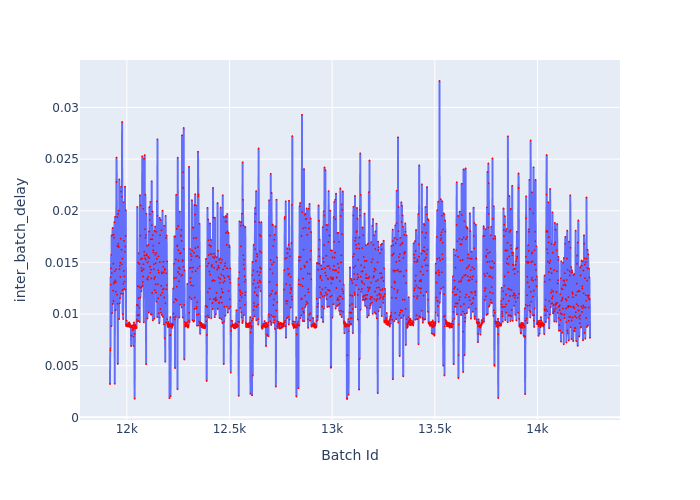

The data file committed next to this chart (first rows):
Batch Id, inter_batch_delay
11918, 0.003229
11919, 0.00648
11920, 0.006679
11921, 0.01357
11922, 0.01283
11923, 0.01444
11924, 0.01575
11925, 0.008827
11926, 0.0176
11927, 0.01396
11928, 0.01009
11929, 0.01764
11930, 0.01762
11931, 0.01833
11932, 0.01098
11933, 0.01227
11934, 0.01486
11935, 0.01126
11936, 0.01767
11937, 0.01295
11938, 0.01739
11939, 0.0131
11940, 0.01891
11941, 0.003255
11942, 0.01416
11943, 0.01942
11944, 0.01328
11945, 0.01039
11946, 0.01215
11947, 0.01309
11948, 0.01433
11949, 0.0228
11950, 0.02515
11951, 0.0228
11952, 0.01188
11953, 0.01939
11954, 0.01658
11955, 0.01099
11956, 0.005168
11957, 0.01969
11958, 0.01682
11959, 0.01658
11960, 0.01648
11961, 0.02002
11962, 0.009514
11963, 0.02303
11964, 0.01435
11965, 0.01104
11966, 0.01466
11967, 0.01154
11968, 0.01496
11969, 0.0136
11970, 0.0173
11971, 0.01197
11972, 0.02186
11973, 0.02232
11974, 0.01623
11975, 0.01482
11976, 0.02137
11977, 0.02859
... 2,279 more rows
